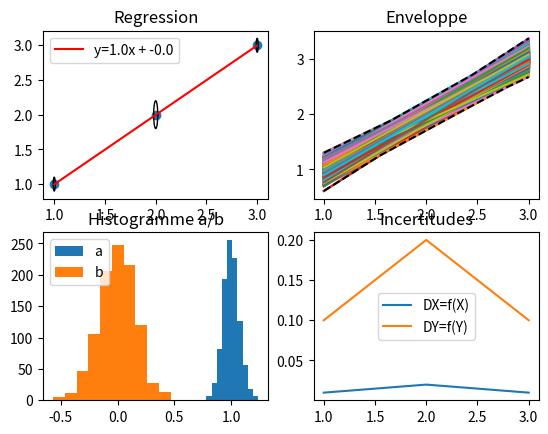

Reproduce this figure in Python.
from math import *
import numpy as np
import matplotlib.pyplot as plt
from random import gauss

def Regressi(L, M, DL, DM, format='y=ax+b', iterations=1000):
    '''
    Fonction pour faire des regressions linéaires avec propagation des incertitudes
    '''

    fig, axs = plt.subplots(2, 2)

    def LookForType(format, incert=False):
        '''
        Fonction qui regarde le type de regression linéaire demandé
        Default:
            y=ax+b
        Exemple:
            y=asqrt(x)+b
        '''

        types = {
            'y=ax+b': lambda X: X,
            'y=asqrt(x)+b': lambda X: [sqrt(_) for _ in X],
            'y=a/x+b': lambda X: [1/_ for _ in X],
            'y=aln(x)+b': lambda X: [log(_) for _ in X]
        }

        incert_types = {
            'y=ax+b': lambda X: X,
            'y=asqrt(x)+b': lambda X: [X[i]*DL[i]/2*L[i] for i in range(len(X))],
            'y=a/x+b': lambda X: [X[i]*DL[i]/L[i] for i in range(len(X))],
            'y=aln(x)+b': lambda X: [log(_) for _ in X]
        }

        if format in types:
            return types.get(format) if incert == False else incert_types.get(format)
        else:
            raise BadRegressionType(f'{format} is not a valid format')

    def ellipse(xc, a, yc, b):
        '''
        Création des ellipses d'incertitudes autour d'un point de coordonnées (xc, yc)
        '''

        te = np.linspace(0, 2*pi, 200)
        xe = [xc + a*cos(_) for _ in te]
        ye = [yc + b*sin(_) for _ in te]
        axs[0][0].plot(xe, ye, 'k', lw=1)

    X, Y = LookForType(format)(L), M
    DX, DY = LookForType(format, True)(DL), DM
    Aalea, Balea = [], []
    x = np.linspace(X[0], X[-1], 100)

    for i in range(len(X)):
        ellipse(X[i], DX[i], Y[i], DY[i])
    axs[0][0].scatter(X, Y)

    for i in range(iterations):
        Xalea = [gauss(X[_], DX[_]) for _ in range(len(X))]
        Yalea = [gauss(Y[_], DY[_]) for _ in range(len(Y))]
        a, b = np.polyfit(Xalea, Yalea, 1)
        Aalea.append(a); Balea.append(b)

        axs[0][1].plot(x, [a*_ + b for _ in x])

    M, m = [], []
    for i in x:
        M.append(max([Aalea[_]*i + Balea[_] for _ in range(len(Aalea))]))
        m.append(min([Aalea[_]*i + Balea[_] for _ in range(len(Aalea))]))

    axs[0][1].plot(x, M, 'k--'); axs[0][1].plot(x, m, 'k--')
    axs[1][0].hist(Aalea); axs[1][0].hist(Balea)

    get_r = lambda X: (np.mean(X),np.std(X))
    moy_a, et_a = get_r(Aalea)
    moy_b, et_b = get_r(Balea)

    axs[0][0].plot(x, [moy_a*_ + moy_b for _ in x], 'r', label=f'y={round(moy_a, 2)}x + {round(moy_b, 2)}')
    axs[1][1].plot(X, DX); axs[1][1].plot(Y, DY)

    '''
    Exceptions
    '''

    class BadRegressionType(Exception):
        pass


    '''
    Legends
    '''
    
    axs[0][0].set_title('Regression')
    axs[0][0].legend()
    axs[0][1].set_title('Enveloppe')
    axs[1][0].set_title('Histogramme a/b')
    axs[1][0].legend(['a', 'b'])
    axs[1][1].set_title('Incertitudes')
    axs[1][1].legend(['DX=f(X)', 'DY=f(Y)'])
    plt.show()

Regressi([1, 2, 3], [1, 2, 3], [0.01, 0.02, 0.01], [0.1, 0.2, 0.1], 'y=ax+b')